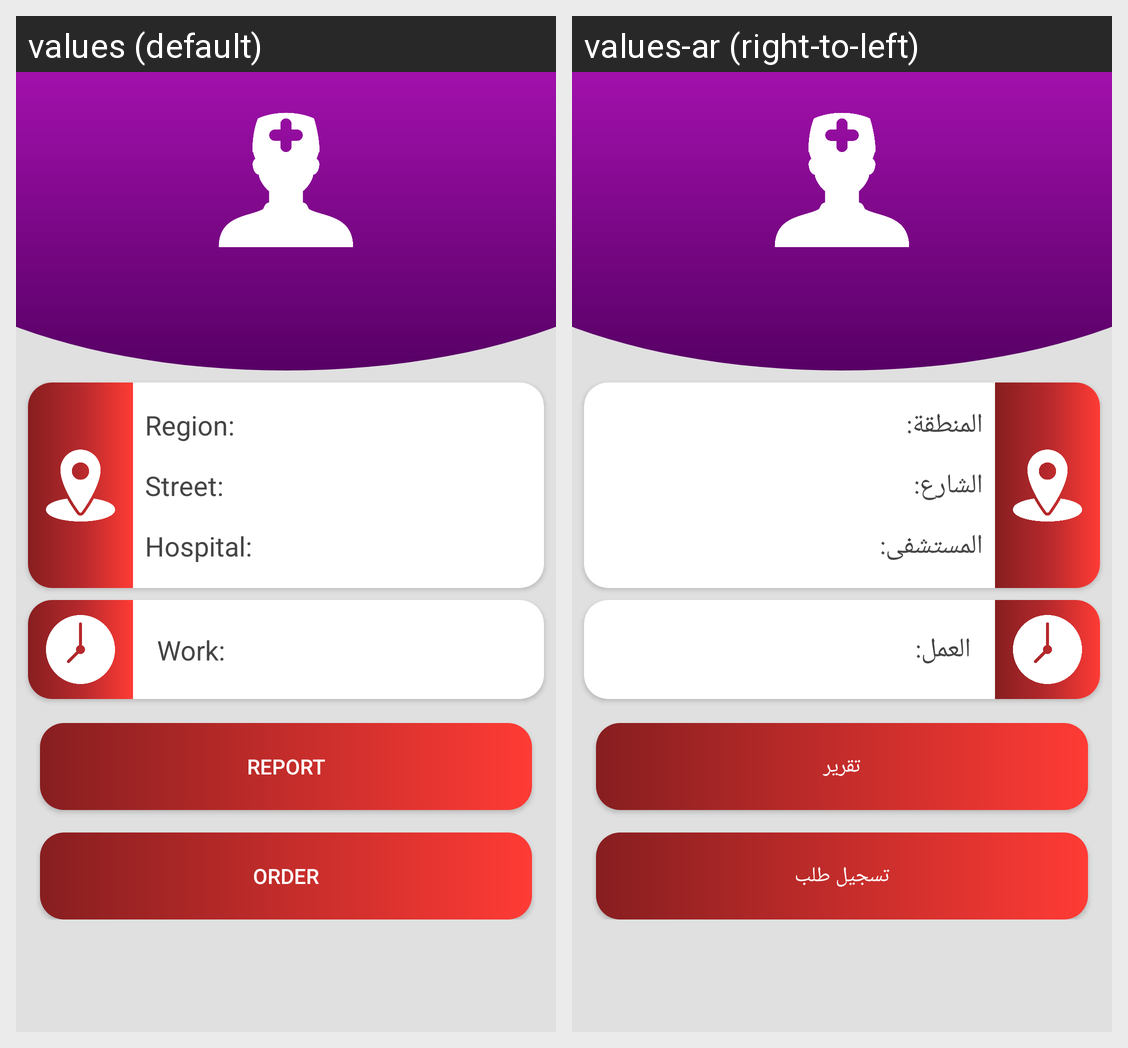

Locale-by-locale string values for the Android screen shown in this grid:
Android screen res/layout/activity_full_details.xml rendered under 2 locales, left to right: values (default), values-ar (right-to-left). Device: Nexus 5 (rendered at 1080×1920; each locale shown at half size, 540×960, under a caption strip naming it); theme AppTheme.NoActionBar.
Strings drawn on this screen, with the default value and each locale's value (text and hints the layout hard-codes, and strings that could not be matched under every locale, appear in the picture but are not listed):

regionFull
  values: Region:
  values-ar: المنطقة:

hospitalFull
  values: Hospital:
  values-ar: المستشفى:

streetFull
  values: Street:
  values-ar: الشارع:

workFull
  values: Work:
  values-ar: العمل:

feedback
  values: Report
  values-ar: تقرير

order
  values: Order
  values-ar: تسجيل طلب
